Image classification data set "dataset" (dilipraj-dev/AI_Based_Smart_Parking_Occupancy_Detection on GitHub). Class labels (2): occupied, vacant.

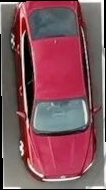
Label: occupied

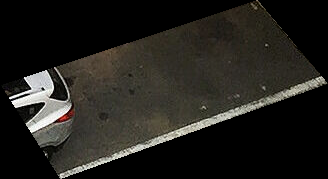
Label: occupied

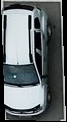
Label: occupied

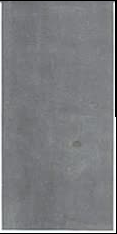
Label: vacant

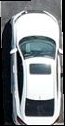
Label: occupied

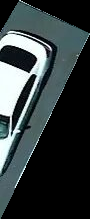
Label: occupied
